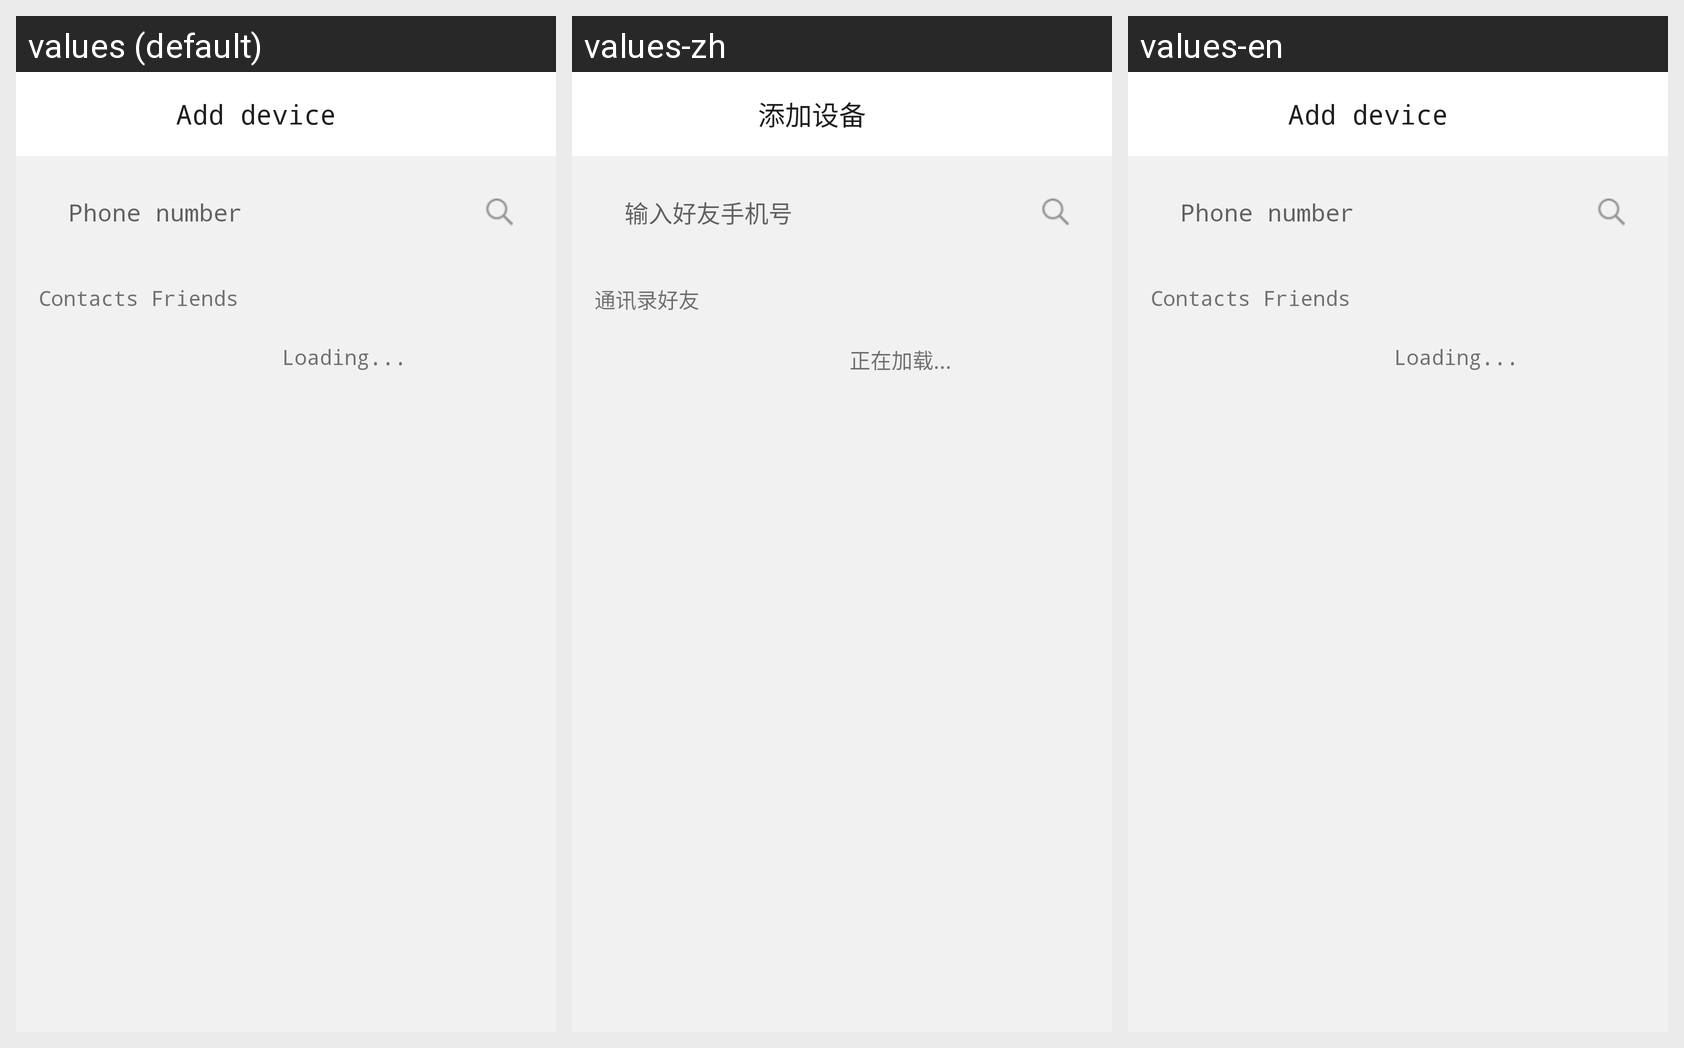

Locale-by-locale string values for the Android screen shown in this grid:
Android screen res/layout/activity_add_friend.xml rendered under 3 locales, left to right: values (default), values-zh, values-en. Device: Nexus 5 (rendered at 1080×1920; each locale shown at half size, 540×960, under a caption strip naming it); theme AppTheme.NoActionBar.
Strings drawn on this screen, with the default value and each locale's value (text and hints the layout hard-codes, and strings that could not be matched under every locale, appear in the picture but are not listed):

Center_input_fre_phone
  values: Phone number
  values-zh: 输入好友手机号
  values-en: Phone number

Center_contacts_friend
  values: Contacts Friends
  values-zh: 通讯录好友
  values-en: Contacts Friends

Center_Loading
  values: Loading...
  values-zh: 正在加载...
  values-en: Loading...

add_device
  values: Add device
  values-zh: 添加设备
  values-en: Add device
